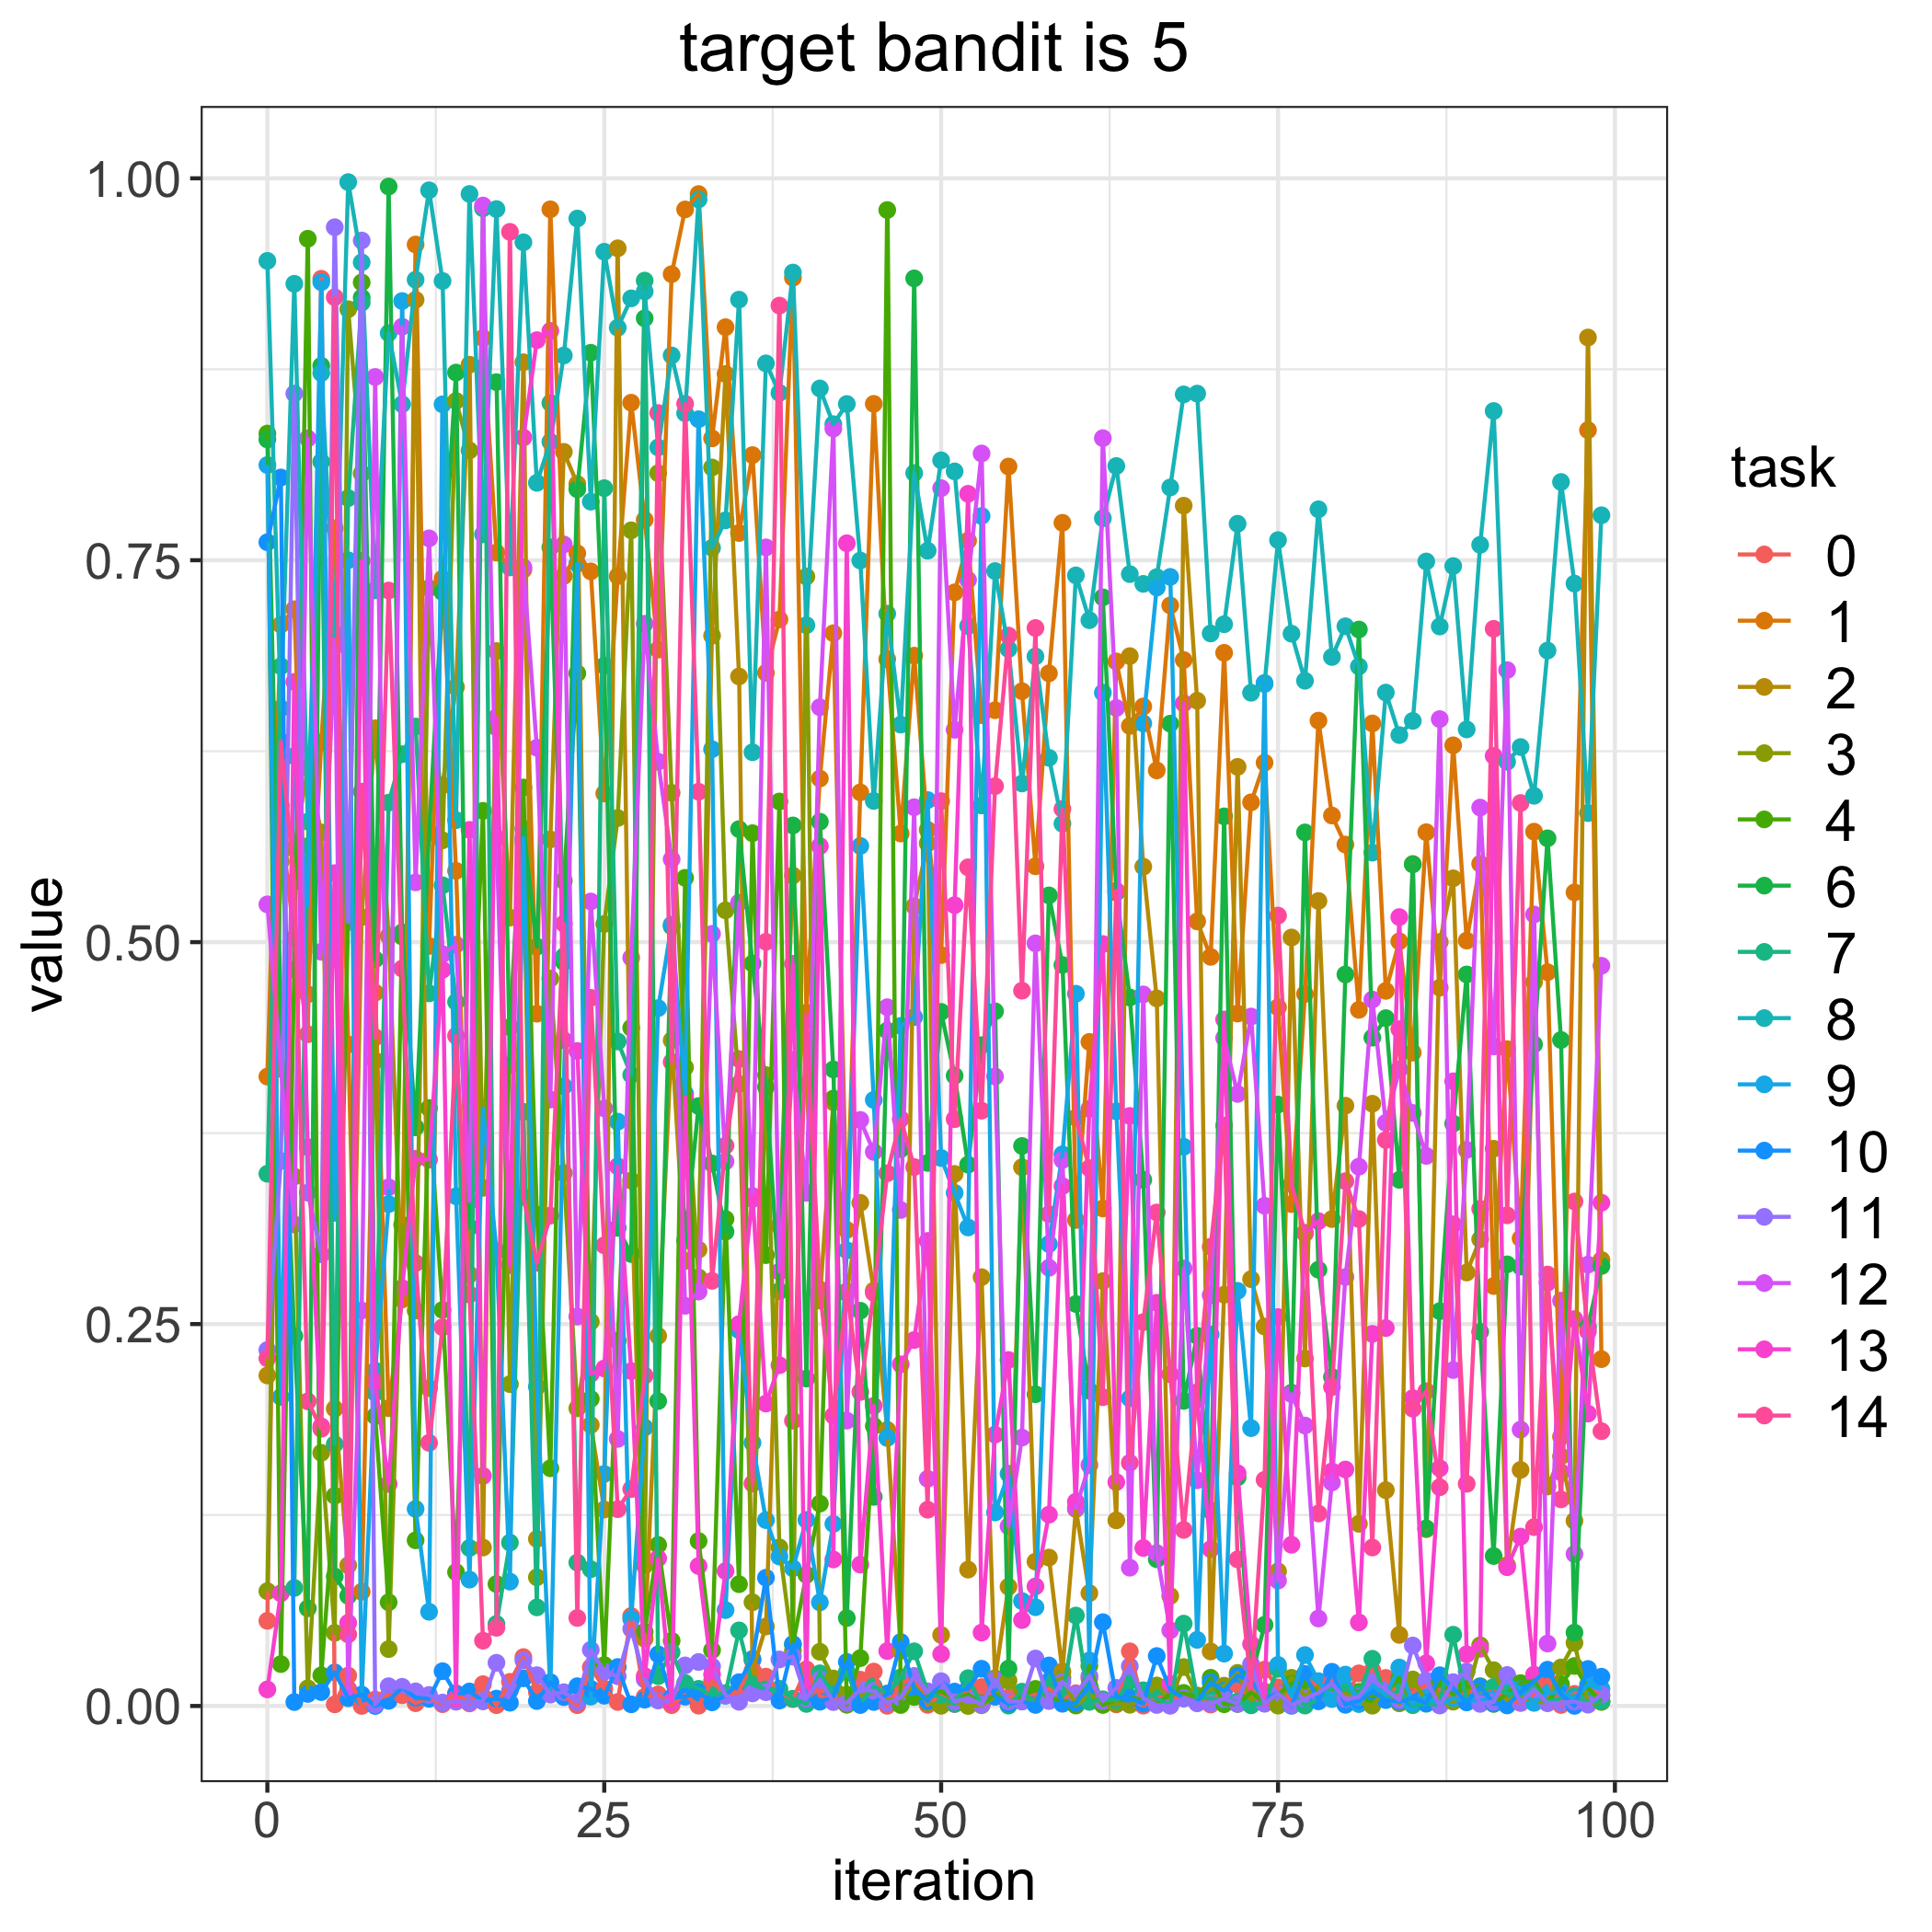

The data file committed next to this chart (first rows):
, 0, 1, 2, 3, 4, 6, 7, 8, 9, 10, 11, 12, 13, 14
0, 0.05574, 0.412, 0.2164, 0.07516, 0.8329, 0.829, 0.3484, 0.946, 0.8123, 0.7618, 0.233, 0.5247, 0.01085, 0.2275
1, 0.579, 0.7078, 0.5528, 0.5894, 0.02743, 0.4521, 0.6806, 0.6531, 0.2023, 0.8042, 0.3567, 0.4171, 0.07377, 0.6313
2, 0.5027, 0.7179, 0.5617, 0.3466, 0.482, 0.2422, 0.07726, 0.931, 0.6217, 0.002571, 0.8591, 0.3152, 0.6704, 0.5396
3, 0.4397, 0.4658, 0.6139, 0.01157, 0.9604, 0.06393, 0.5627, 0.5789, 0.5237, 0.007872, 0.336, 0.8297, 0.3659, 0.1994
4, 0.9342, 0.6307, 0.5718, 0.1657, 0.02006, 0.8773, 0.8145, 0.8725, 0.932, 0.009083, 0.2957, 0.4937, 0.183, 0.1815
5, 0.001064, 0.7709, 0.1946, 0.04786, 0.1376, 0.08478, 0.1714, 0.7017, 0.3228, 0.022, 0.968, 0.6936, 0.5452, 0.9222
6, 0.01989, 0.433, 0.09209, 0.9143, 0.5173, 0.07211, 0.7907, 0.9975, 0.75, 0.005106, 0.5132, 0.01114, 0.0544, 0.04688
7, 3.139986326530077e-05, 0.07476, 0.5165, 0.8068, 0.9319, 0.9219, 0.9186, 0.945, 0.005997, 0.007451, 0.9593, 0.2589, 0.7496, 0.5986
8, 0.004191, 0.4669, 0.64, 0.4224, 0.1897, 0.4887, 0.205, 0.7303, 0.2196, 4.2134517990383083e-07, 0.001016, 0.8699, 0.2121, 0.4377
9, 0.007219, 0.1949, 0.504, 0.03724, 0.06791, 0.9946, 0.5913, 0.8987, 0.3285, 0.003339, 0.01294, 0.3395, 0.1454, 0.7302
10, 0.007028, 0.266, 0.2725, 0.315, 0.5037, 0.5065, 0.623, 0.8521, 0.9197, 0.01211, 0.01255, 0.9029, 0.2736, 0.4827
11, 0.001808, 0.9567, 0.9205, 0.2588, 0.1084, 0.3787, 0.6412, 0.9336, 0.129, 0.005456, 0.009573, 0.5391, 0.3581, 0.2899
12, 0.005436, 0.4975, 0.208, 0.7317, 0.3914, 0.5715, 0.4665, 0.9922, 0.06167, 0.004719, 0.007205, 0.7643, 0.3577, 0.1723
13, 0.001179, 0.738, 0.6026, 0.5667, 0.2593, 0.7291, 0.5372, 0.9328, 0.852, 0.02276, 0.002253, 0.4921, 0.4819, 0.2479
14, 0.008359, 0.5467, 0.667, 0.8543, 0.08762, 0.8728, 0.4608, 0.5799, 0.3337, 0.00781, 0.002784, 0.4984, 0.004787, 0.4387
15, 0.00167, 0.2824, 0.878, 0.8218, 0.3705, 0.3134, 0.1034, 0.9898, 0.08271, 0.009503, 0.00236, 0.3306, 0.5735, 0.2694
16, 0.01427, 0.8955, 0.1037, 0.3391, 0.5859, 0.8762, 0.9804, 0.767, 0.3912, 0.003136, 0.003158, 0.9822, 0.1506, 0.04274
17, 0.000537, 0.755, 0.6905, 0.6406, 0.07982, 0.8666, 0.05369, 0.9799, 0.2978, 0.004849, 0.02828, 0.5682, 0.6471, 0.05117
18, 0.0158, 0.7464, 0.5161, 0.2107, 0.4443, 0.4195, 0.1069, 0.7453, 0.08139, 0.002148, 0.01007, 0.2889, 0.2887, 0.965
19, 0.03199, 0.7438, 0.8796, 0.5653, 0.6012, 0.5743, 0.3889, 0.9581, 0.5681, 0.01808, 0.02983, 0.7454, 0.8303, 0.3334
20, 0.008999, 0.4532, 0.1094, 0.08424, 0.3215, 0.497, 0.06454, 0.8007, 0.209, 0.003224, 0.02014, 0.6273, 0.8941, 0.2902
21, 0.0141, 0.9797, 0.5673, 0.4761, 0.1556, 0.7584, 0.8529, 0.8275, 0.01022, 0.01558, 0.007455, 0.397, 0.9001, 0.321
22, 0.006319, 0.7397, 0.8209, 0.3489, 0.5401, 0.4869, 0.4907, 0.884, 0.4057, 0.005829, 0.009018, 0.7603, 0.4358, 0.5122
23, 0.0005219, 0.7545, 0.7999, 0.1948, 0.6759, 0.7965, 0.09389, 0.9737, 0.7477, 0.01295, 0.002568, 0.2549, 0.4288, 0.0576
24, 0.02533, 0.7427, 0.1839, 0.2515, 0.201, 0.8858, 0.08953, 0.7883, 0.006105, 0.01125, 0.03676, 0.5266, 0.2174, 0.4636
25, 0.01147, 0.5973, 0.1286, 0.5119, 0.02678, 0.6809, 0.7972, 0.9519, 0.1519, 0.006699, 0.0224, 0.3912, 0.2209, 0.3016
26, 0.002613, 0.7396, 0.9542, 0.5812, 0.239, 0.313, 0.435, 0.9022, 0.3825, 0.02549, 0.01945, 0.1748, 0.3533, 0.1288
27, 0.05891, 0.8531, 0.3439, 0.7696, 0.4439, 0.2958, 0.4131, 0.9214, 0.0569, 0.001076, 0.05047, 0.4898, 0.2192, 0.142
28, 0.005958, 0.7765, 0.04404, 0.09198, 0.04857, 0.9083, 0.933, 0.9259, 0.1823, 0.004149, 0.01746, 0.7084, 0.01957, 0.2163
29, 0.007581, 0.6915, 0.2422, 0.807, 0.1054, 0.1996, 0.01952, 0.8238, 0.4568, 0.03381, 0.003589, 0.6181, 0.09664, 0.8464
30, 0.0005528, 0.9373, 0.4357, 0.5977, 0.0427, 0.5104, 0.03516, 0.8841, 0.5114, 0.0055, 0.003104, 0.5543, 0.00265, 0.4215
31, 0.007187, 0.9796, 0.2913, 0.418, 0.5421, 0.3047, 0.01501, 0.8462, 0.4008, 0.006075, 0.02656, 0.2619, 0.3985, 0.8524
32, 0.0002084, 0.9897, 0.2987, 0.2805, 0.108, 0.3927, 0.01123, 0.9862, 0.8423, 0.008844, 0.0288, 0.2713, 0.09162, 0.5985
33, 0.01637, 0.8298, 0.7006, 0.8107, 0.03654, 0.3551, 0.007151, 0.7581, 0.6263, 0.00237, 0.02582, 0.5054, 0.02059, 0.2783
34, 0.007353, 0.9025, 0.8719, 0.5208, 0.3188, 0.3104, 0.008389, 0.7761, 0.06276, 0.006722, 0.007006, 0.3564, 0.08832, 0.3668
35, 0.009031, 0.7678, 0.6739, 0.4072, 0.07972, 0.574, 0.04948, 0.9206, 0.246, 0.01556, 0.002751, 0.5259, 0.25, 0.4235
36, 0.02994, 0.8188, 0.02313, 0.0679, 0.5713, 0.486, 0.01395, 0.6243, 0.1723, 0.03074, 0.008246, 0.3317, 0.3339, 0.1456
37, 0.0192, 0.6763, 0.05205, 0.413, 0.2951, 0.4052, 0.01084, 0.8789, 0.1217, 0.08395, 0.009024, 0.7584, 0.198, 0.5002
38, 0.009105, 0.7112, 0.3142, 0.1038, 0.5921, 0.2716, 0.01125, 0.8595, 0.09781, 0.003565, 0.03044, 0.2843, 0.2231, 0.9167
39, 0.004528, 0.9349, 0.5436, 0.03609, 0.04023, 0.5764, 0.004752, 0.9383, 0.09018, 0.04057, 0.03229, 0.4229, 0.4859, 0.1867
40, 0.02398, 0.4538, 0.4065, 0.7393, 0.08586, 0.2143, 0.001354, 0.7075, 0.1218, 0.005257, 0.004772, 0.3359, 0.01284, 0.4491
41, 0.006542, 0.6071, 0.2653, 0.03548, 0.1325, 0.5789, 0.02138, 0.8624, 0.06783, 0.002774, 0.01705, 0.6538, 0.5629, 0.2726
42, 0.004315, 0.7022, 0.3952, 0.01799, 0.3976, 0.4167, 0.008074, 0.8391, 0.1192, 0.006314, 0.00256, 0.8362, 0.09589, 0.1901
43, 0.00082, 0.3116, 0.2702, 0.00747, 0.0009786, 0.05755, 0.02228, 0.8523, 0.2983, 0.02884, 0.001983, 0.1868, 0.7611, 0.2714
44, 0.01722, 0.598, 0.3294, 0.006861, 0.0313, 0.2587, 0.001308, 0.7498, 0.563, 0.0006132, 0.01092, 0.3836, 0.09253, 0.2056
45, 0.02253, 0.8524, 0.2719, 0.008921, 0.1833, 0.1369, 0.01281, 0.5924, 0.3967, 0.002612, 0.009842, 0.3627, 0.1964, 0.2704
46, 0.0001296, 0.6852, 0.1807, 0.00394, 0.9792, 0.4421, 0.008202, 0.715, 0.1754, 0.007711, 0.001945, 0.4574, 0.03594, 0.3487
47, 0.01411, 0.5711, 0.03613, 0.004631, 0.0006453, 0.3645, 0.01871, 0.6424, 0.4452, 0.0419, 0.005511, 0.3247, 0.2236, 0.3843
48, 0.0195, 0.6875, 0.5235, 0.01371, 0.005896, 0.9345, 0.03579, 0.8071, 0.4509, 0.01162, 0.01956, 0.5883, 0.2395, 0.3528
49, 0.0007209, 0.5735, 0.5647, 0.00224, 0.005978, 0.3555, 0.009277, 0.7562, 0.593, 0.003263, 0.009587, 0.1487, 0.3044, 0.1285
50, 0.007562, 0.4916, 0.04648, 0.0001142, 0.009675, 0.4543, 0.005381, 0.8154, 0.3587, 0.01597, 0.01619, 0.7972, 0.034, 0.5923
51, 0.001273, 0.729, 0.3483, 0.002757, 0.004236, 0.4125, 0.001389, 0.8082, 0.3359, 0.009434, 0.002822, 0.639, 0.5242, 0.3841
52, 0.01031, 0.7628, 0.08927, 1.7675821651058482e-06, 0.007633, 0.3544, 0.01819, 0.7069, 0.3132, 0.01123, 0.005238, 0.7371, 0.7935, 0.549
53, 0.01234, 0.6486, 0.2807, 0.0004709, 0.001614, 0.4326, 0.001151, 0.5895, 0.779, 0.02437, 0.0009681, 0.8199, 0.04802, 0.3897
54, 0.006218, 0.6518, 0.01821, 0.006128, 0.007225, 0.4547, 0.01751, 0.7429, 0.1267, 0.006217, 0.01717, 0.4121, 0.1776, 0.6021
55, 0.005632, 0.8113, 0.07808, 0.01664, 0.002392, 0.02447, 0.0002271, 0.6919, 0.152, 0.001483, 0.002917, 0.1176, 0.2265, 0.7007
56, 0.008414, 0.6643, 0.3527, 0.003209, 0.005909, 0.3666, 0.009377, 0.6039, 0.06866, 0.003065, 0.002902, 0.1757, 0.05622, 0.4682
57, 0.007249, 0.5497, 0.09449, 0.003931, 0.01118, 0.2041, 0.00145, 0.6871, 0.06465, 0.0006897, 0.03108, 0.4992, 0.07828, 0.7056
58, 0.01145, 0.676, 0.09715, 0.01458, 0.005769, 0.5306, 0.01617, 0.6207, 0.3024, 0.02653, 0.003227, 0.2869, 0.1252, 0.3219
59, 0.00491, 0.7745, 0.0226, 0.01844, 0.003533, 0.4851, 0.005401, 0.5775, 0.3611, 0.001454, 0.01582, 0.3574, 0.3403, 0.5872
... 40 more rows
